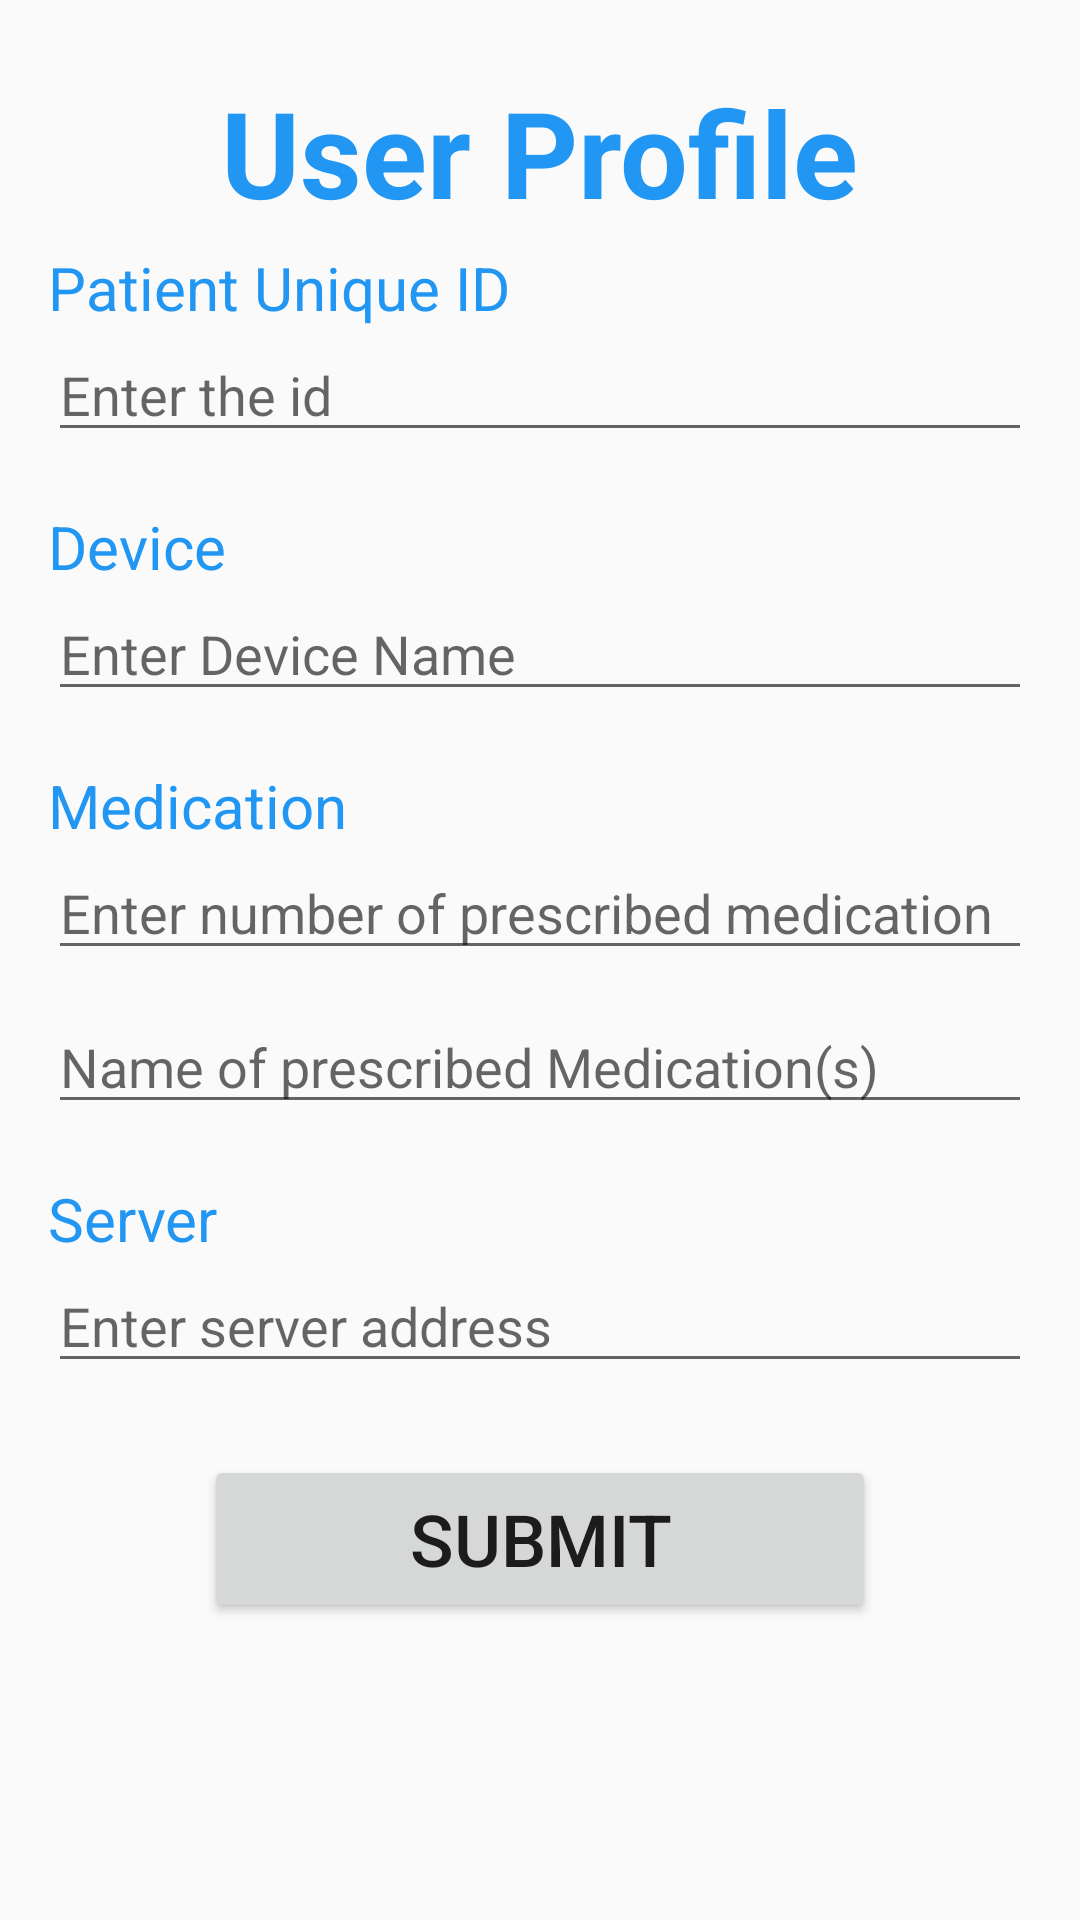

Write the Android layout XML for this screen, with the resource values it uses.
<!-- AndroidManifest.xml: application theme Theme.AppCompat.Light -->
<!-- res/layout/profile_fragment.xml -->
<?xml version="1.0" encoding="utf-8"?>
<ScrollView xmlns:android="http://schemas.android.com/apk/res/android"
    xmlns:app="http://schemas.android.com/apk/res-auto"
    xmlns:tools="http://schemas.android.com/tools"
    android:layout_width="match_parent"
    android:layout_height="match_parent"
    android:fillViewport="true">

    <androidx.constraintlayout.widget.ConstraintLayout
        android:layout_width="match_parent"
        android:layout_height="wrap_content"
        android:padding="16dp">

        <TextView
            android:id="@+id/profile_label"
            style="@style/TextAppearance.AppCompat.Large"
            android:layout_width="wrap_content"
            android:layout_height="wrap_content"
            android:layout_marginTop="8dp"
            android:text="@string/user_profile"
            android:textColor="#2196f3"
            android:textSize="40sp"
            android:textStyle="bold"
            app:layout_constraintEnd_toEndOf="parent"
            app:layout_constraintStart_toStartOf="parent"
            app:layout_constraintTop_toTopOf="parent" />

        
        <TextView
            android:id="@+id/patient_id_label"
            android:layout_width="wrap_content"
            android:layout_height="wrap_content"
            android:layout_marginTop="5dp"
            android:text="@string/patient_unique_id"
            android:textColor="#2196f3"
            android:textSize="20sp"
            app:layout_constraintStart_toStartOf="parent"
            app:layout_constraintTop_toBottomOf="@id/profile_label" />

        <EditText
            android:id="@+id/patient_id_input"
            android:layout_width="0dp"
            android:layout_height="wrap_content"
            android:hint="@string/enter_the_id"
            android:inputType="number"
            app:layout_constraintEnd_toEndOf="parent"
            app:layout_constraintStart_toStartOf="@id/patient_id_label"
            app:layout_constraintTop_toBottomOf="@id/patient_id_label" />

        
        <TextView
            android:id="@+id/device_heading_label"
            style="@style/TextAppearance.AppCompat.Large"
            android:layout_width="wrap_content"
            android:layout_height="wrap_content"
            android:layout_marginTop="18dp"
            android:text="@string/device"
            android:textColor="#2196f3"
            android:textSize="20sp"
            app:layout_constraintStart_toStartOf="@id/patient_id_input"
            app:layout_constraintTop_toBottomOf="@id/patient_id_input" />


        <EditText
            android:id="@+id/patient_device_input"
            android:layout_width="0dp"
            android:layout_height="wrap_content"
            android:hint="@string/enter_device_name"
            app:layout_constraintEnd_toEndOf="parent"
            app:layout_constraintStart_toStartOf="@+id/device_heading_label"
            app:layout_constraintTop_toBottomOf="@+id/device_heading_label" />


        <TextView
            android:id="@+id/medication_label"
            style="@style/TextAppearance.AppCompat.Large"
            android:layout_width="wrap_content"
            android:layout_height="wrap_content"
            android:layout_marginTop="18dp"
            android:text="@string/medication"
            android:textColor="#2196f3"
            android:textSize="20sp"
            app:layout_constraintStart_toStartOf="@id/patient_id_input"
            app:layout_constraintTop_toBottomOf="@+id/patient_device_input" />


        <EditText
            android:id="@+id/medication_no_input"
            android:layout_width="0dp"
            android:layout_height="wrap_content"
            android:hint="@string/enter_number_of_prescribed_medication"
            app:layout_constraintEnd_toEndOf="parent"
            app:layout_constraintStart_toStartOf="@+id/device_heading_label"
            app:layout_constraintTop_toBottomOf="@+id/medication_label" />

        <EditText
            android:id="@+id/medication_name_input"
            android:layout_width="0dp"
            android:layout_height="wrap_content"
            android:layout_marginTop="10dp"
            android:hint="@string/name_of_prescribed_medication_s"
            app:layout_constraintEnd_toEndOf="parent"
            app:layout_constraintStart_toStartOf="@+id/device_heading_label"
            app:layout_constraintTop_toBottomOf="@+id/medication_no_input" />

        
        <TextView
            android:id="@+id/server_heading_label"
            style="@style/TextAppearance.AppCompat.Large"
            android:layout_width="wrap_content"
            android:layout_height="wrap_content"
            android:layout_marginTop="18dp"
            android:text="@string/server"
            android:textColor="#2196f3"
            android:textSize="20sp"
            app:layout_constraintStart_toStartOf="@id/patient_device_input"
            app:layout_constraintTop_toBottomOf="@+id/medication_name_input" />


        <EditText
            android:id="@+id/server_address_input"
            android:layout_width="0dp"
            android:layout_height="wrap_content"
            android:hint="@string/enter_server_address"
            app:layout_constraintEnd_toEndOf="parent"
            app:layout_constraintStart_toStartOf="@+id/server_heading_label"
            app:layout_constraintTop_toBottomOf="@+id/server_heading_label" />

        

        <Button
            android:id="@+id/submit_btn"
            android:layout_width="224dp"
            android:layout_height="56dp"
            android:layout_marginVertical="24dp"
            android:layout_marginTop="20dp"
            android:text="@string/submit"
            android:textSize="24sp"
            app:cornerRadius="8dp"
            app:layout_constraintEnd_toEndOf="parent"
            app:layout_constraintStart_toStartOf="parent"
            app:layout_constraintTop_toBottomOf="@+id/server_address_input"
            app:strokeColor="#000000"
            app:strokeWidth="8dp" />


    </androidx.constraintlayout.widget.ConstraintLayout>

</ScrollView>
<!-- resources referenced by this layout -->
<resources>
  <string name="device">Device</string>
  <string name="enter_device_name">Enter Device Name</string>
  <string name="enter_number_of_prescribed_medication">Enter number of prescribed medication</string>
  <string name="enter_server_address">Enter server address</string>
  <string name="enter_the_id">Enter the id</string>
  <string name="medication">Medication</string>
  <string name="name_of_prescribed_medication_s">Name of prescribed Medication(s)</string>
  <string name="patient_unique_id">Patient Unique ID</string>
  <string name="server">Server</string>
  <string name="submit">Submit</string>
  <string name="user_profile">User Profile</string>
</resources>
